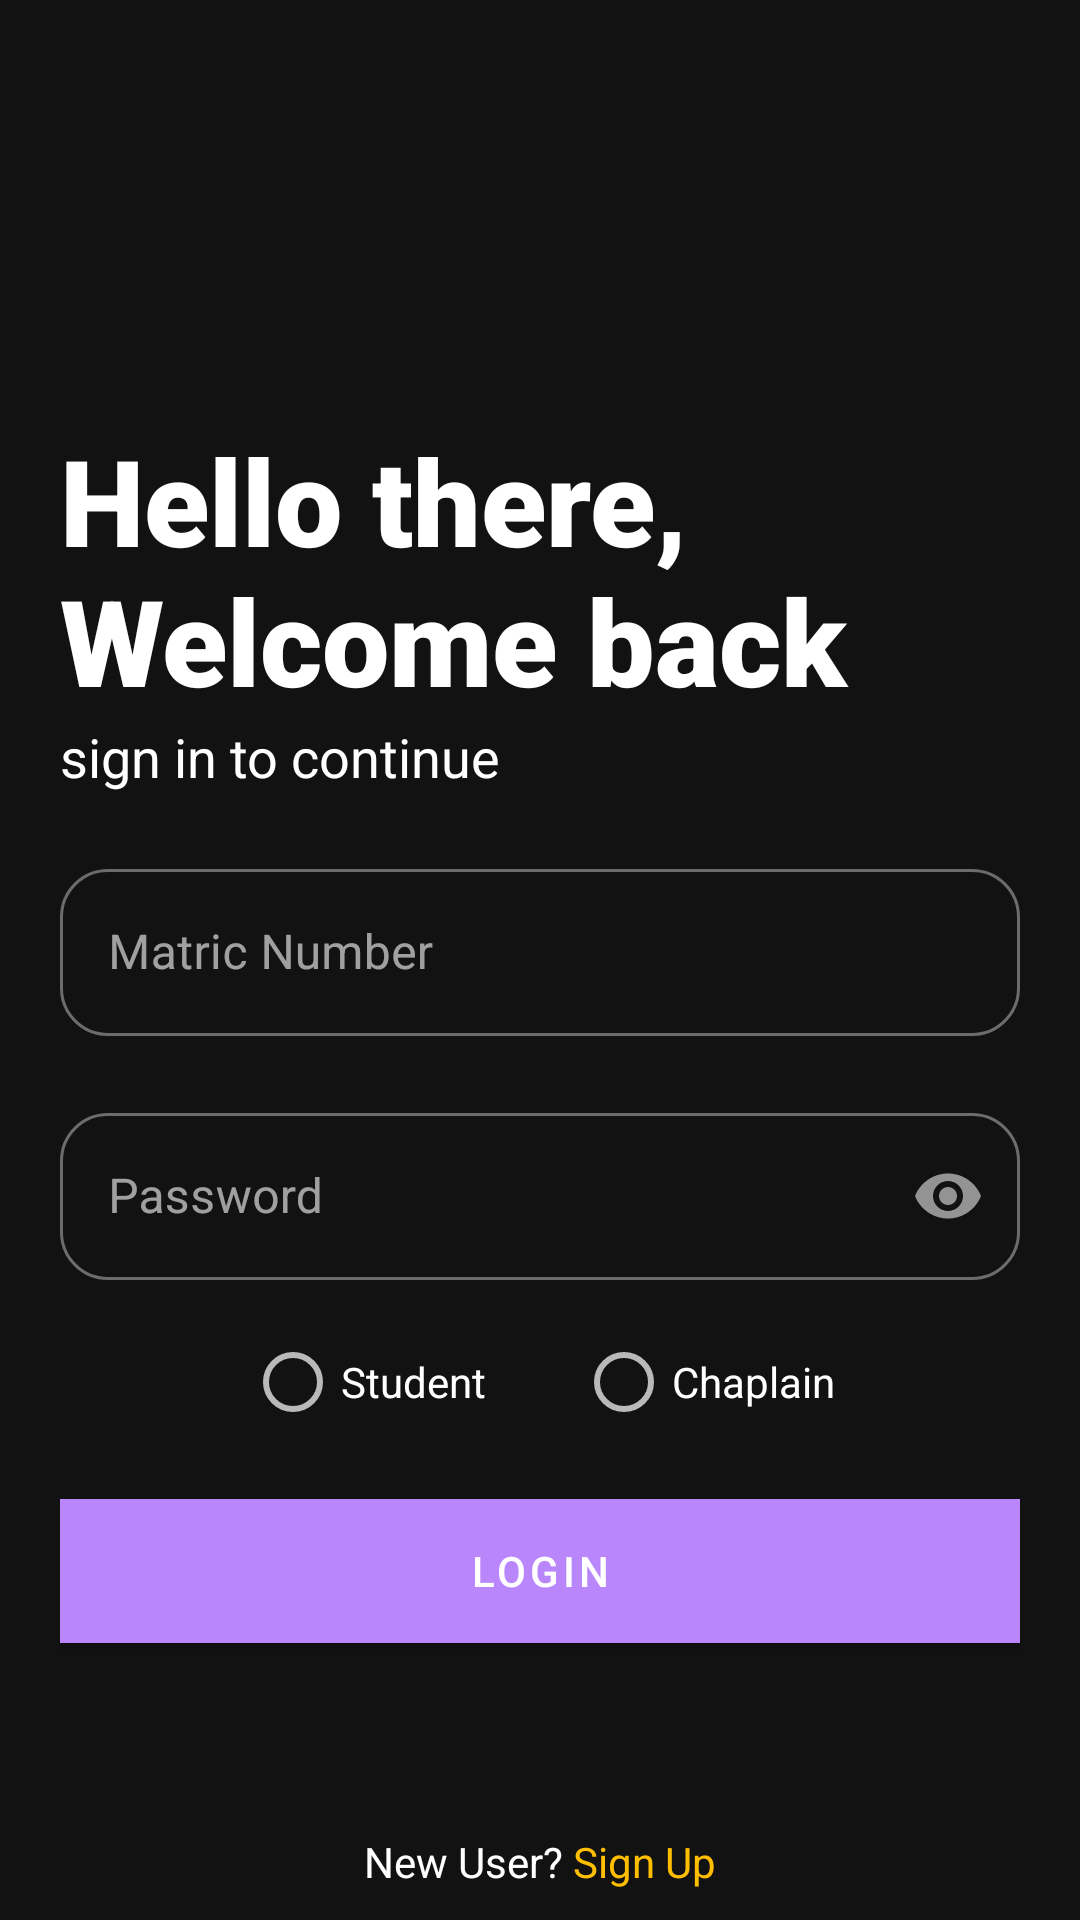

Here is an Android app screen rendered from its layout file. Give the layout XML and the strings, colors and styles it references.
<!-- AndroidManifest.xml: application theme AppTheme -->
<!-- res/layout/activity_login.xml -->
<?xml version="1.0" encoding="utf-8"?>
<LinearLayout xmlns:android="http://schemas.android.com/apk/res/android"
    xmlns:app="http://schemas.android.com/apk/res-auto"
    xmlns:tools="http://schemas.android.com/tools"
    android:layout_width="match_parent"
    android:layout_height="match_parent"
    tools:context=".LoginActivity"
    android:background="@android:color/transparent">

    <LinearLayout
        android:layout_width="match_parent"
        android:layout_height="match_parent"
        android:orientation="vertical"
        android:paddingTop="20dp"
        android:paddingLeft="20dp"
        android:paddingRight="20dp">

        <ImageView
            android:transitionName="logo_image"
            android:id="@+id/logoImageView"
            android:layout_width="120dp"
            android:layout_height="120dp"
            android:src="@drawable/adelekelogo"/>

        <TextView
            android:transitionName="logo_text"
            android:id="@+id/logoTextView"
            android:layout_width="wrap_content"
            android:layout_height="wrap_content"
            android:text="Hello there, Welcome back"
            android:textColor="#ffffffff"
            android:textSize="40sp"
            android:fontFamily="sans-serif-black"/>

        <TextView
            android:id="@+id/sloganTextView"
            android:layout_width="wrap_content"
            android:layout_height="wrap_content"
            android:textSize="18sp"
            android:textColor="#ffffffff"
            android:text="sign in to continue"
            android:fontFamily="sans-serif"
            android:transitionName="trans_text"/>

        <LinearLayout
            android:layout_width="match_parent"
            android:layout_height="wrap_content"
            android:layout_marginTop="20dp"
            android:layout_marginBottom="20dp"
            android:orientation="vertical">


            <com.google.android.material.textfield.TextInputLayout
                android:layout_width="match_parent"
                android:layout_height="wrap_content"
                style="@style/Widget.MaterialComponents.TextInputLayout.OutlinedBox"
                android:hint="Matric Number"
                android:singleLine="true"
                app:errorEnabled="true"
                app:boxCornerRadiusTopEnd="16dp"
                app:boxCornerRadiusTopStart="16dp"
                app:boxCornerRadiusBottomEnd="16dp"
                app:boxCornerRadiusBottomStart="16dp"
                app:endIconMode="custom">

                <com.google.android.material.textfield.TextInputEditText
                    android:id="@+id/matricEditText"
                    android:layout_width="match_parent"
                    android:layout_height="wrap_content"
                    android:singleLine="true"
                    android:textColor="#fff"
                    android:transitionName="trans_login"/>
            </com.google.android.material.textfield.TextInputLayout>

            <com.google.android.material.textfield.TextInputLayout

                android:layout_width="match_parent"
                android:layout_height="wrap_content"
                android:hint="Password"
                app:passwordToggleEnabled="true"
                app:boxCornerRadiusTopEnd="16dp"
                app:boxCornerRadiusTopStart="16dp"
                app:boxCornerRadiusBottomEnd="16dp"
                app:boxCornerRadiusBottomStart="16dp"
                style="@style/Widget.MaterialComponents.TextInputLayout.OutlinedBox">

                <com.google.android.material.textfield.TextInputEditText
                    android:id="@+id/passwordEditText"
                    android:layout_width="match_parent"
                    android:layout_height="wrap_content"
                    android:inputType="textPassword"
                    android:singleLine="true"
                    android:textColor="#fff"
                    android:transitionName="trans_password" />
            </com.google.android.material.textfield.TextInputLayout>


            <RadioGroup
                android:id="@+id/radioGroup"
                android:layout_width="wrap_content"
                android:layout_height="wrap_content"
                android:checked="true"
                android:layout_gravity="center_horizontal"
                android:orientation="horizontal"
                android:padding="10dp">

                <RadioButton
                    android:id="@+id/student"
                    android:layout_width="wrap_content"
                    android:layout_height="wrap_content"
                    android:text="Student"/>

                <RadioButton
                    android:id="@+id/chaplain"
                    android:layout_width="wrap_content"
                    android:layout_height="wrap_content"
                    android:text="Chaplain"
                    android:layout_marginLeft="30dp"/>
            </RadioGroup>


            <com.google.android.material.button.MaterialButton
                android:id="@+id/loginButton"
                android:layout_width="match_parent"
                android:layout_height="wrap_content"
                android:layout_marginBottom="5dp"
                android:layout_marginTop="5dp"
                android:background="#FFEB3B"
                android:backgroundTint="#ffbf00"
                app:cornerRadius="16dp"
                android:text="LOGIN"
                android:textColor="#fff"
                android:onClick="loginClicked"/>

        </LinearLayout>

        <RelativeLayout
            android:layout_width="match_parent"
            android:layout_height="wrap_content"
            android:gravity="center_horizontal"
            android:padding="10dp">

            <TextView
                android:id="@+id/sign"
                android:layout_width="wrap_content"
                android:layout_height="wrap_content"
                android:text="New User?"
                android:textColor="#ffffffff"
                android:layout_alignParentBottom="true"/>

            <TextView
                android:onClick="signUpTextClicked"
                android:layout_width="wrap_content"
                android:layout_height="wrap_content"
                android:layout_alignParentBottom="true"
                android:layout_toRightOf="@+id/sign"
                android:text=" Sign Up"
                android:textColor="#ffbf00" />

        </RelativeLayout>
    </LinearLayout>
</LinearLayout>
<!-- resources referenced by this layout -->
<resources>
  <style name="AppTheme" parent="Theme.MaterialComponents.NoActionBar">
          
          <item name="colorPrimaryDark">#000000</item>
          <item name="colorAccent">#000000</item>
          <item name="android:navigationBarColor">#000000</item>
          <item name="android:windowSoftInputMode">stateUnspecified|adjustPan</item>
          <item name="android:background">@android:color/transparent</item>
          <item name="android:windowAnimationStyle">@style/CustomActivityAnimation</item>
      </style>
  <style name="CustomActivityAnimation" parent="@android:style/Animation.Activity">
          <item name="android:activityOpenEnterAnimation">@anim/slide_in_right</item>
          <item name="android:activityOpenExitAnimation">@anim/slide_out_left</item>
          <item name="android:activityCloseEnterAnimation">@anim/slide_in_left</item>
          <item name="android:activityCloseExitAnimation">@anim/slide_out_right</item>
      </style>
</resources>
